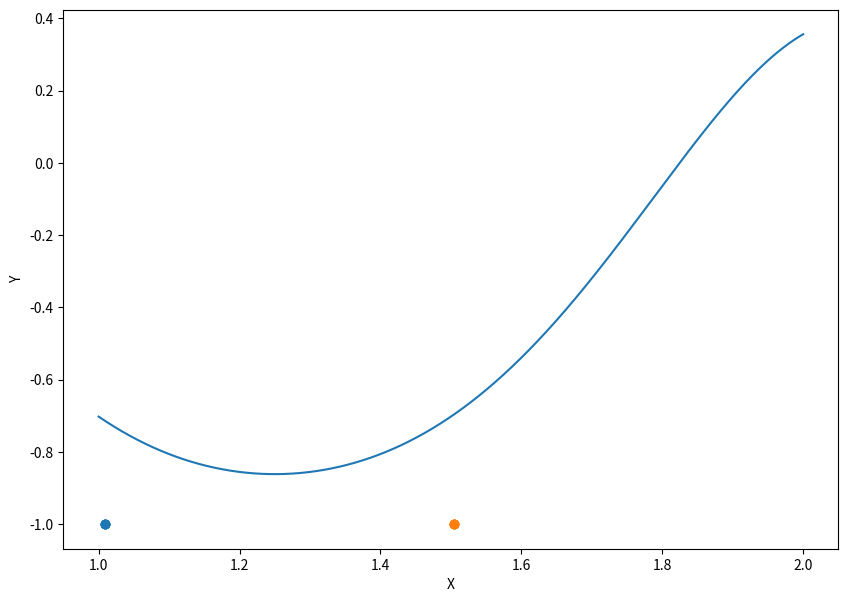

Python code for this plot:
import numpy as np
import inspect
import matplotlib.pyplot as plt
from mpl_toolkits.mplot3d import Axes3D


def numerical_derivative_2d(func, epsilon=0.00001):
    """
    Функция для приближённого вычисления градиента функции двух переменных.
    :param func: np.ndarray -> float — произвольная дифференцируемая функция
    :param epsilon: float — максимальная величина приращения по осям
    :return: другая функция, которая приближённо вычисляет градиент в точке
    """

    def grad_func(x):
        """
        :param x: np.ndarray — точка, в которой нужно вычислить производную
        :return: приближённое значение производной в этой точке
        """
        # return (func(x + epsilon) - func(x)) / epsilon
        x0 = x[0]
        x1 = x[1]
        x0 = (func([x[0] + epsilon, x[1]]) - func(x)) / epsilon
        x1 = (func([x[0], x[1] + epsilon]) - func(x)) / epsilon
        return [x0, x1]
        # YOUR CODE

    return grad_func


def draw(coordinates, func, low, high):
    plt.figure(figsize=(10, 7))
    x = np.linspace(low, high, 1000)
    y = [func([xn, xn]) for xn in x]
    plt.plot(x, y)
    plt.plot([x[0] for x in coordinates], [func(x) for x in coordinates])
    plt.plot([x[1] for x in coordinates], [func(x) for x in coordinates])
    plt.scatter([x[0] for x in coordinates], [func(x) for x in coordinates])
    plt.scatter([x[1] for x in coordinates], [func(x) for x in coordinates])
    plt.ylabel("Y")
    plt.xlabel("X")
    plt.show()


def draw_3d(x2, func):
    x = [x[0] for x in x2]
    y = [x[1] for x in x2]
    z = [func(x) for x in x2]
    line = np.linspace(-5.0, 5.0, 100)
    fig = plt.figure(figsize=(10, 7))
    ax = fig.add_subplot(111, projection='3d')
    ax.plot(x, y, z)
    i = np.arange(-1, 1, 0.01)
    x, y = np.meshgrid(i, i)
    print(x, y)
    z = [func(x, y) for x, y in zip(x, y)]
    ax.plot(x, y, z)
    ax.scatter(x, y, z)
    plt.show()


def grad_descent_2d(func, low=-5.0, high=5.0, callback=None):
    """
    Реализация градиентного спуска для функций двух переменных
    с несколькими локальным минимумами, но известной квадратной окрестностью
    глобального минимума. Все тесты будут иметь такую природу.

    Обратите внимание, что здесь градиент функции не дан.
    Его нужно вычислять приближённо.

    :param func: np.ndarray -> float — функция
    :param low: левая граница интервала по каждой из осей
    :param high: правая граница интервала по каждой из осей
    """
    if low is None:
        low = -1000
    if high is None:
        high = 1000

    best_estimates = []

    # def grad_descent_v1(func, deriv, start=None):
    #     if start is None:
    #         np.random.seed(179)
    #         start = np.random.randn()
    #     estimate = start
    #
    #
    #     def sign(number):
    #         return 1.0 if number >= 0 else -1.0
    #
    #     def regression(length, estimate, step):
    #         first = estimate
    #         sign_f = sign(first)
    #         for _ in range(length):
    #             if sign(deriv(estimate)) == sign_f:
    #                 estimate = estimate - sign(first) * step
    #             else:
    #                 return estimate
    #         return estimate
    #
    #     step = 2.0
    #     for _ in range(100):
    #         estimate = regression(100, estimate, step)
    #         step /= 1.0005
    #     return estimate
    #
    # estimates = np.linspace(low + 0.000001, high + 1, 300)
    # best_estimate = grad_descent_v1(func, numerical_derivative_2d, start=estimates[0])
    # best_estimates.append(best_estimate)
    # for x in estimates:
    #     temp_estimate = grad_descent_v1(func, numerical_derivative_2d, start=x)
    #     if func(temp_estimate) < func(best_estimate):
    #         best_estimate = temp_estimate
    #         best_estimates.append(temp_estimate)

    # f = open('logs.txt', 'w')

    # def sign(number):
    #     return 1.0 if number >= 0 else -1.0

    epsilon = 0.001
    epsilon2 = 0.001
    assumption = 0.01
    max_steps = 4000
    ordinates = []
    deriv = numerical_derivative_2d(func, epsilon)
    # x = [high, high]
    # steps = 0
    #
    # print(func(x), x[0], x[1])
    linex0 = np.linspace(low, high, 5)
    linex1 = np.linspace(low, high, 5)

    mesh = np.meshgrid(linex0, linex1)

    # for x in linex0:
    #     line.append([np.random.uniform(low, high), np.random.uniform(low, high)])
    # print(np.meshgrid(linex, linex))
    # mesh = np.meshgrid(linex, linex)
    min = [low, low]
    x = [np.array(mesh[0]).flatten()[0], np.array(mesh[0]).flatten()[1]]
    # print(mesh)
    for x[0], x[1] in zip(np.array(mesh[0]).flatten(), np.array(mesh[1]).flatten()):
        steps = 0
        # print('x=', x)
        while assumption < abs(deriv(x)[0]) and assumption < abs(deriv(x)[1]) and x[0] <= high and x[1] <= high and x[0] >= low and x[1] >= low and steps <= max_steps:
            x[0] = x[0] - epsilon2 * deriv(x)[0]
            x[1] = x[1] - epsilon2 * deriv(x)[1]
            if func(x) > func(min):
                min[0] = x[0]
                min[1] = x[1]
                ordinates.append(x)
            d = func(x)
            steps += 1
            # f.write('x0: ' + str(x[0]) + '  \ty1: ' + str(x[1]) + str(
            #     func(x)) + '  \tstep:' + str(steps) + '\n')
        # print(steps)
    # print(min[0], min[1], func(min), deriv(min))
    # f.close()
    # draw_3d(ordinates, func)
    draw(ordinates, func, low, high)
    return np.array(min)


result = []
for _ in range(1):
    print('step:', _)
    result.append(grad_descent_2d(lambda x: (-1 / ((x[0] - 1) ** 2 + (x[1] - 1.5) ** 2 + 1)
                                 * np.cos(
            2 * (x[0] - 1) ** 2 + 2 * (x[1] - 1.5) ** 2)
                                 ), low=1.0, high=2.0))


func = lambda x: (-1 / ((x[0] - 1) ** 2 + (x[1] - 1.5) ** 2 + 1)
                                 * np.cos(
            2 * (x[0] - 1) ** 2 + 2 * (x[1] - 1.5) ** 2)
                                 )
minimum = min(result, key= lambda x: func(x))
print('min:', minimum,'func(min):', func(minimum))


    # print(grad_descent_2d(lambda x: (-1 / ((x[0] - 1) ** 2 + (x[1] - 1.5) ** 2 + 1)
    #                              * np.cos(
    #         2 * (x[0] - 1) ** 2 + 2 * (x[1] - 1.5) ** 2)
    #                              ), low=1.0, high=2.0))

# print ('{},{}, low={}, high={}'.format(inspect.getsource(func), inspect.getsource(deriv), low, high))

# np.random.seed(123)




# x = np.cos(u)*np.sin(v)
# y = np.sin(u)*np.sin(v)
# z = np.cos(v)
# fig = plt.figure()
# ax = fig.add_subplot(111, projection='3d')
# ax.plot_wireframe(x, y, z)
# ax.legend()
# plt.show()


# print(np.random.uniform(-5.0, 5.0))


x = np.array([1, 2, 3])
y = np.array([4, 5, 6])

for i in y:
    x0 = i
    for d in x:
        x1 = d
        print(x1, end=' ')
        print(x0)

mesh = np.meshgrid(x, y)
print('x=', x)
print('y=', y)
print('mesh')
print(mesh)
print('meshgrid[0]=', mesh[0])
print('meshgrid[1]=', mesh[1])

for x, y in zip(np.array(mesh[0]).flatten(), np.array(mesh[1]).flatten()):
     print('x=', x, 'y=', y)

print('combo', np.array(mesh[0]).flatten())
print('combo', np.array(mesh[1]).flatten())

linex0 = np.linspace(-5.0, 5.0, 4)
linex1 = np.linspace(-5.0, 5.0, 4)

mesh = np.meshgrid(linex0, linex1)
print(linex0)
print(linex1)
print(mesh)
print(mesh[1][1][1])
